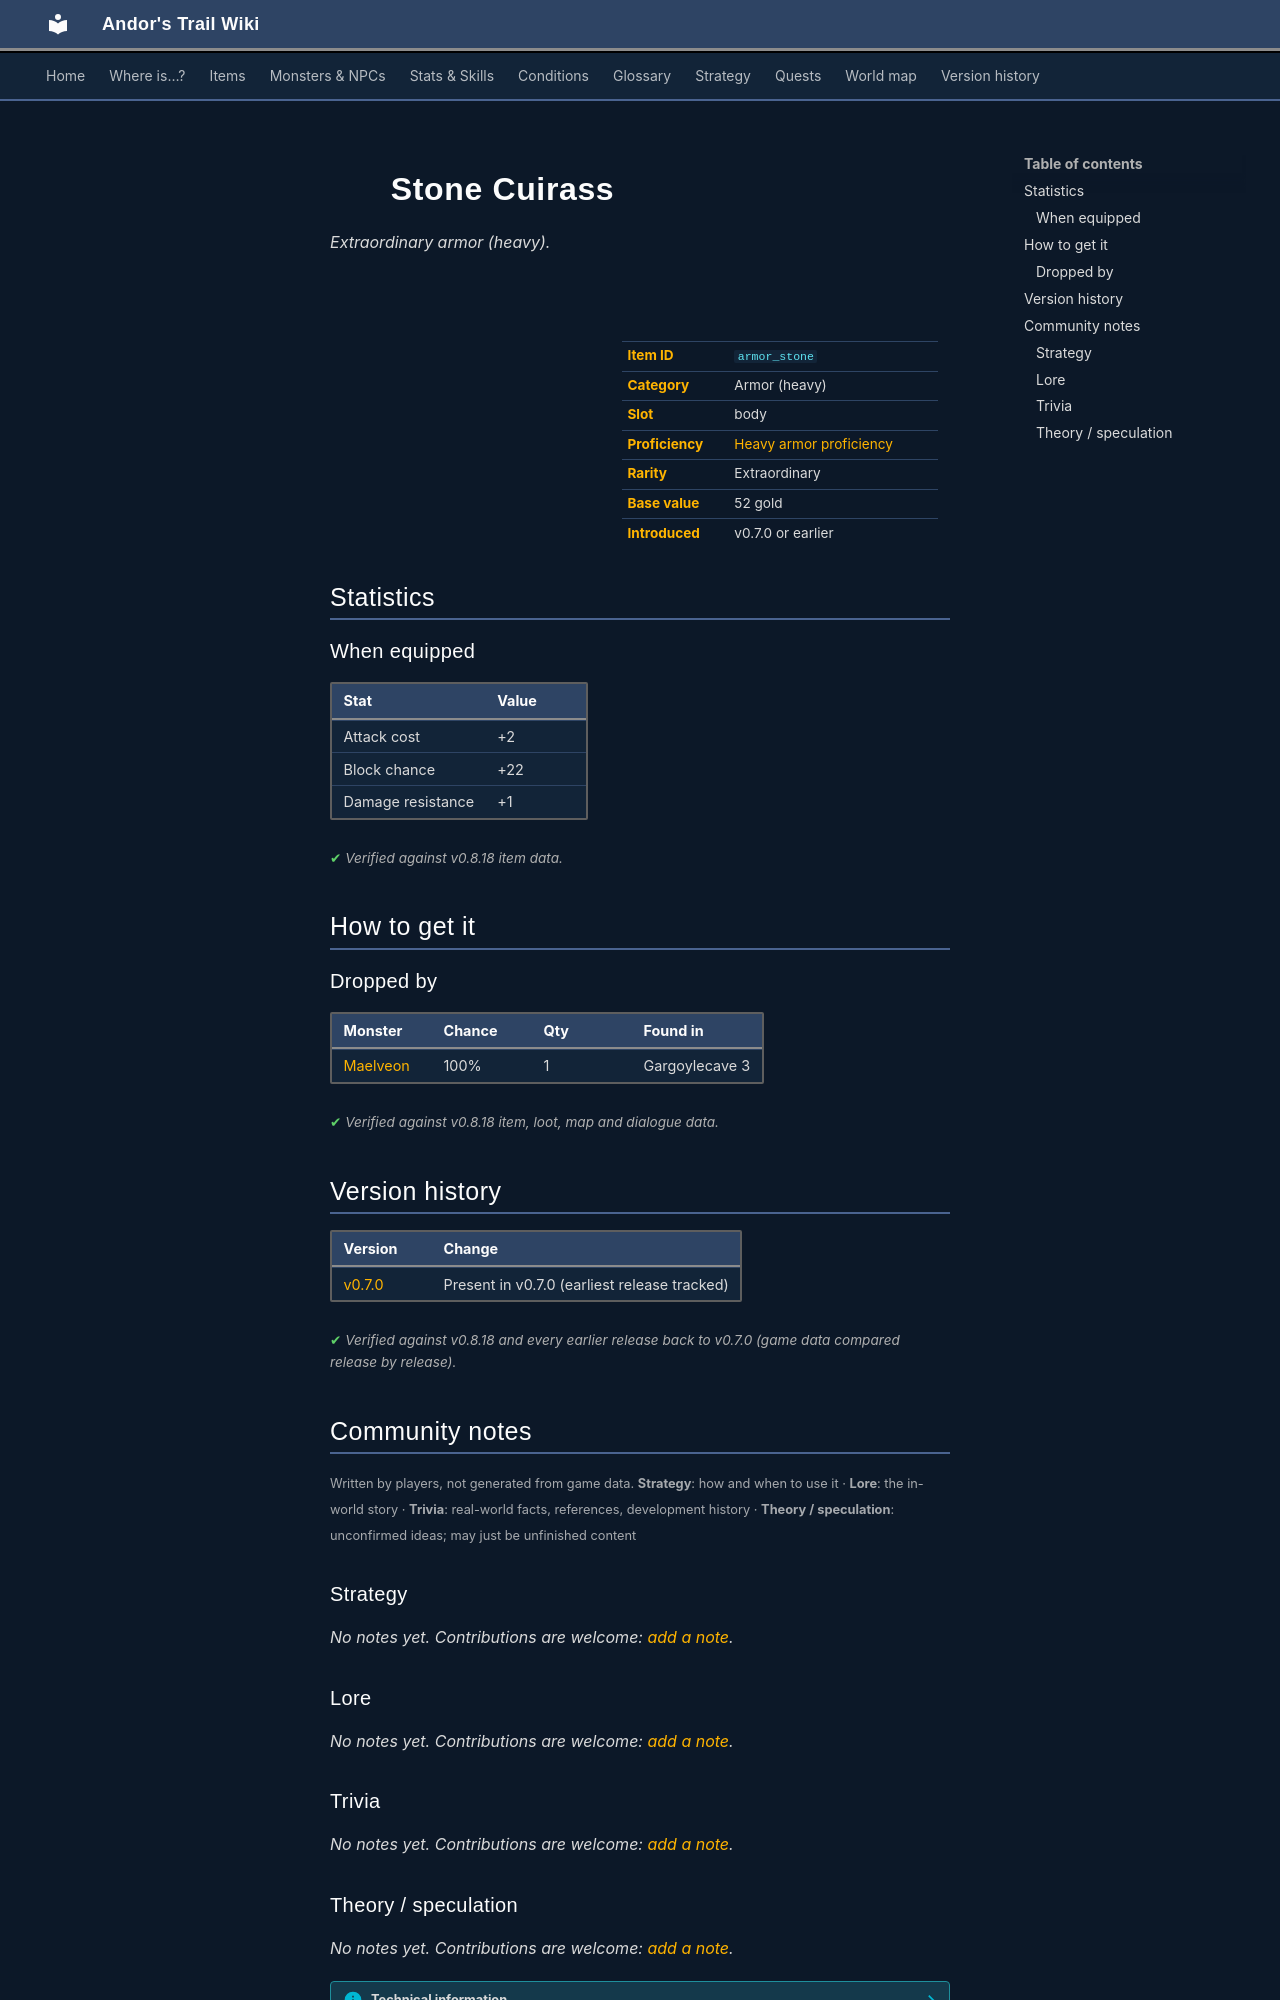

repository: asdfghjkl628/Andor-s-Trail-Wikiiii · page: items/armor_stone/index.html · generator: mkdocs

---
description: "Stone Cuirass is a extraordinary armor (heavy) in Andor's Trail (Attack cost +2, Block chance +22, Damage resistance +1). How to get it: monster drops."
---

# ![](../assets/icons/items/items_armours_17.png){ .sprite } Stone Cuirass

*Extraordinary armor (heavy).*

<div class="infobox" markdown>

<p class="ib-img"><img class="sprite" src="../../assets/icons/items/items_armours_17.png" alt=""></p>

| | |
|---|---|
| **Item ID** | `armor_stone` |
| **Category** | Armor (heavy) |
| **Slot** | body |
| **Proficiency** | [Heavy armor proficiency](../skills/armorProficiencyHeavy.md) |
| **Rarity** | Extraordinary |
| **Base value** | 52 gold |
| **Introduced** | v0.7.0 or earlier |

</div>

## Statistics

### When equipped

| Stat | Value |
|---|---|
| Attack cost | +2 |
| Block chance | +22 |
| Damage resistance | +1 |

<p class="verified">Verified against v0.8.18 item data.</p>

## How to get it

### Dropped by

| Monster | Chance | Qty | Found in |
|---|---|---|---|
| [Maelveon](../monsters/maelveon.md) | 100% | 1 | Gargoylecave 3 |


<p class="verified">Verified against v0.8.18 item, loot, map and dialogue data.</p>


## Version history

| Version | Change |
|---|---|
| [v0.7.0](../versions/0.7.0.md) | Present in v0.7.0 (earliest release tracked) |

<p class="verified">Verified against v0.8.18 and every earlier release back to v0.7.0 (game data compared release by release).</p>


## Community notes

<small>Written by players, not generated from game data. **Strategy**: how and when to use it · **Lore**: the in-world story · **Trivia**: real-world facts, references, development history · **Theory / speculation**: unconfirmed ideas; may just be unfinished content</small>

### Strategy

*No notes yet. Contributions are welcome: [add a note](https://github.com/asdfghjkl628/Andor-s-Trail-Wikiiii/new/main/notes/items?filename=armor_stone.md&value=%23%23%20Strategy%0A%0A%3C%21--%20how%20and%20when%20to%20use%20it%20--%3E%0A%0A%23%23%20Lore%0A%0A%3C%21--%20the%20in-world%20story%20--%3E%0A%0A%23%23%20Trivia%0A%0A%3C%21--%20real-world%20facts%2C%20references%2C%20development%20history%20--%3E%0A%0A%23%23%20Theory%20/%20speculation%0A%0A%3C%21--%20unconfirmed%20ideas%3B%20may%20just%20be%20unfinished%20content%20--%3E%0A).*

### Lore

*No notes yet. Contributions are welcome: [add a note](https://github.com/asdfghjkl628/Andor-s-Trail-Wikiiii/new/main/notes/items?filename=armor_stone.md&value=%23%23%20Strategy%0A%0A%3C%21--%20how%20and%20when%20to%20use%20it%20--%3E%0A%0A%23%23%20Lore%0A%0A%3C%21--%20the%20in-world%20story%20--%3E%0A%0A%23%23%20Trivia%0A%0A%3C%21--%20real-world%20facts%2C%20references%2C%20development%20history%20--%3E%0A%0A%23%23%20Theory%20/%20speculation%0A%0A%3C%21--%20unconfirmed%20ideas%3B%20may%20just%20be%20unfinished%20content%20--%3E%0A).*

### Trivia

*No notes yet. Contributions are welcome: [add a note](https://github.com/asdfghjkl628/Andor-s-Trail-Wikiiii/new/main/notes/items?filename=armor_stone.md&value=%23%23%20Strategy%0A%0A%3C%21--%20how%20and%20when%20to%20use%20it%20--%3E%0A%0A%23%23%20Lore%0A%0A%3C%21--%20the%20in-world%20story%20--%3E%0A%0A%23%23%20Trivia%0A%0A%3C%21--%20real-world%20facts%2C%20references%2C%20development%20history%20--%3E%0A%0A%23%23%20Theory%20/%20speculation%0A%0A%3C%21--%20unconfirmed%20ideas%3B%20may%20just%20be%20unfinished%20content%20--%3E%0A).*
